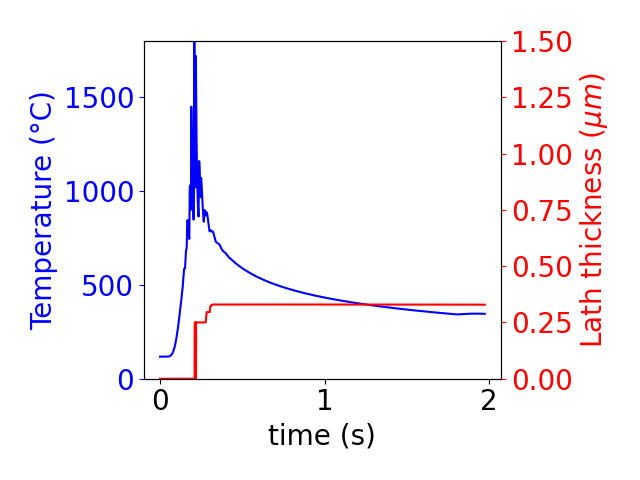

Data behind this chart, as committed beside it:
# Time (s), Lath thickness (um)
2.000000000000000164e-05, 0.000000000000000000e+00
1.601999999999999908e-04, 0.000000000000000000e+00
3.003999999999999834e-04, 0.000000000000000000e+00
4.405999999999999760e-04, 0.000000000000000000e+00
5.808000000000000228e-04, 0.000000000000000000e+00
7.209999999999999612e-04, 0.000000000000000000e+00
8.612000000000000080e-04, 0.000000000000000000e+00
1.001399999999999946e-03, 0.000000000000000000e+00
1.141599999999999993e-03, 0.000000000000000000e+00
1.281800000000000040e-03, 0.000000000000000000e+00
1.422000000000000087e-03, 0.000000000000000000e+00
1.562200000000000134e-03, 0.000000000000000000e+00
1.702399999999999747e-03, 0.000000000000000000e+00
1.842599999999999794e-03, 0.000000000000000000e+00
1.982799999999999840e-03, 0.000000000000000000e+00
2.030000000000000120e-03, 0.000000000000000000e+00
2.170400000000000280e-03, 0.000000000000000000e+00
2.310800000000000440e-03, 0.000000000000000000e+00
2.451200000000000601e-03, 0.000000000000000000e+00
2.591600000000000761e-03, 0.000000000000000000e+00
2.732000000000000921e-03, 0.000000000000000000e+00
2.872400000000001081e-03, 0.000000000000000000e+00
3.012800000000001241e-03, 0.000000000000000000e+00
3.153200000000001401e-03, 0.000000000000000000e+00
3.293600000000001561e-03, 0.000000000000000000e+00
3.434000000000001721e-03, 0.000000000000000000e+00
3.574400000000001881e-03, 0.000000000000000000e+00
3.714800000000002041e-03, 0.000000000000000000e+00
3.855200000000002201e-03, 0.000000000000000000e+00
3.995600000000001928e-03, 0.000000000000000000e+00
4.049999999999999781e-03, 0.000000000000000000e+00
4.189000000000000015e-03, 0.000000000000000000e+00
4.328000000000000250e-03, 0.000000000000000000e+00
4.467000000000000484e-03, 0.000000000000000000e+00
4.606000000000000719e-03, 0.000000000000000000e+00
4.745000000000000953e-03, 0.000000000000000000e+00
4.884000000000001188e-03, 0.000000000000000000e+00
5.023000000000001422e-03, 0.000000000000000000e+00
5.162000000000001657e-03, 0.000000000000000000e+00
5.301000000000001891e-03, 0.000000000000000000e+00
5.440000000000002126e-03, 0.000000000000000000e+00
5.579000000000002360e-03, 0.000000000000000000e+00
5.718000000000002594e-03, 0.000000000000000000e+00
5.857000000000002829e-03, 0.000000000000000000e+00
5.996000000000003063e-03, 0.000000000000000000e+00
6.000000000000000125e-03, 0.000000000000000000e+00
6.140200000000000172e-03, 0.000000000000000000e+00
6.280400000000000219e-03, 0.000000000000000000e+00
6.420600000000000265e-03, 0.000000000000000000e+00
6.560800000000000312e-03, 0.000000000000000000e+00
6.701000000000000359e-03, 0.000000000000000000e+00
6.841200000000000406e-03, 0.000000000000000000e+00
6.981400000000000453e-03, 0.000000000000000000e+00
7.121600000000000499e-03, 0.000000000000000000e+00
7.261800000000000546e-03, 0.000000000000000000e+00
7.402000000000000593e-03, 0.000000000000000000e+00
7.542200000000000640e-03, 0.000000000000000000e+00
7.682400000000000687e-03, 0.000000000000000000e+00
7.822600000000000733e-03, 0.000000000000000000e+00
7.962800000000000780e-03, 0.000000000000000000e+00
... 14,742 more rows
